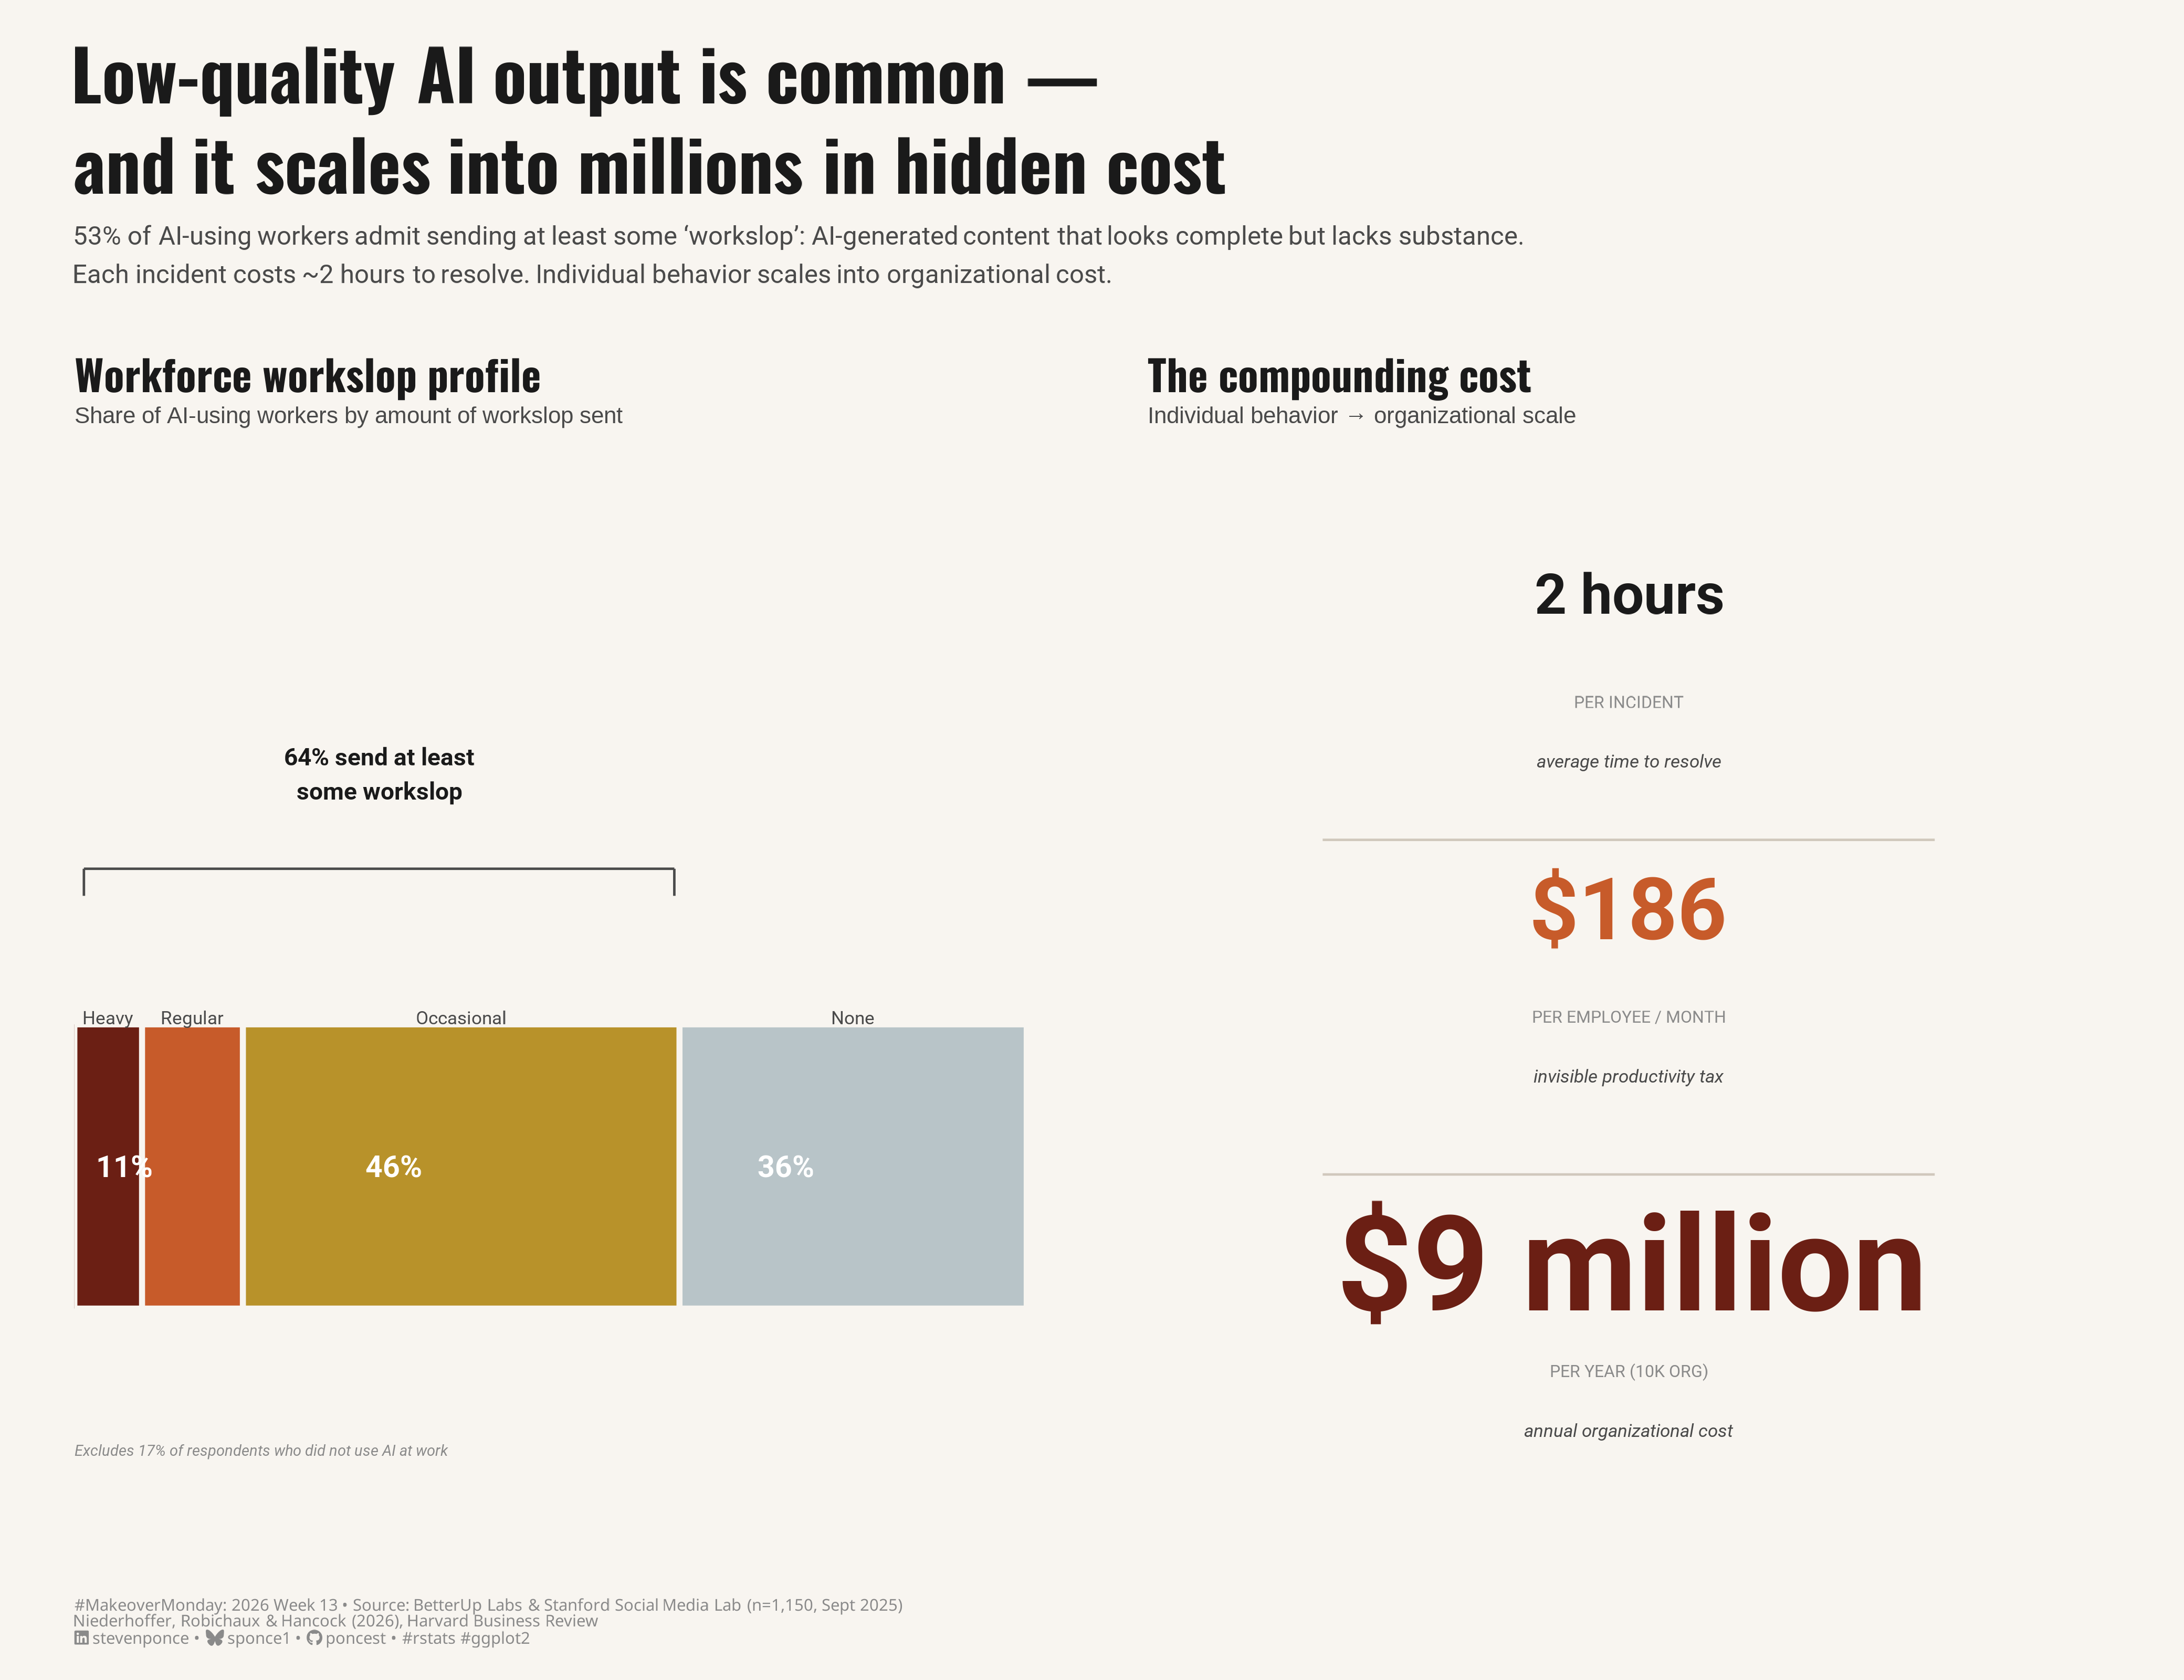

Generate this figure with R:
## Challenge: #MakeoverMonday 2026 week 13
## Data:      Why People Create AI "Workslop"
## Author:    Steven Ponce
## Date:      2026-03-30

## Article
# https://hbr.org/2026/01/why-people-create-ai-workslop-and-how-to-stop-it

## Data
# https://data.world/makeovermonday/2026w13-ai-workslop

## Original Source
# https://www.ons.gov.uk/employmentandlabourmarket/peoplenotinwork/unemployment/datasets/regionalunemploymentbyagex02

## NOTE: This script uses custom helper functions for theming and formatting.
##       See "HELPER FUNCTIONS DOCUMENTATION" section at the end for details.

## Citation
# Niederhoffer, K., Robichaux, A., & Hancock, J.T. (2026).
# Why People Create AI "Workslop"—and How to Stop It.
# Harvard Business Review. https://hbr.org/2026/01/why-people-create-ai-workslop-and-how-to-stop-it
#
# BetterUp Labs & Stanford Social Media Lab. (2025).
# Workslop: The Hidden Cost of AI-Generated Busywork.
# Online survey of 1,150 full-time U.S. desk workers, September 2025.
# https://www.betterup.com/workslop


## 1. LOAD PACKAGES & SETUP ----
if (!require("pacman")) install.packages("pacman")
pacman::p_load(
  tidyverse, ggtext, showtext, scales, 
  glue, janitor, readxl, patchwork
)

### |- figure size ----
camcorder::gg_record(
  dir    = here::here("temp_plots"),
  device = "png",
  width  = 13,
  height = 10,
  units  = "in",
  dpi    = 320
)

# Source utility functions
source(here::here("R/utils/fonts.R"))
source(here::here("R/utils/social_icons.R"))
source(here::here("R/utils/snap.R"))
source(here::here("R/themes/base_theme.R"))


## 2. READ IN THE DATA ----
df_raw <- read_xlsx("data/2026/MM 2026W13.xlsx") |>
  clean_names()


## 3. EXAMINING THE DATA ----
glimpse(df_raw)
skimr::skim_without_charts(df_raw)


## 4. TIDY DATA ----

### |- left panel: bin the distribution ----
df_bins <- df_raw |>
  mutate(
    workslop_num = suppressWarnings(as.numeric(workslop_pct)),
    bin = case_when(
      is.na(workslop_num) ~ NA_character_,
      workslop_num == 0 ~ "None",
      workslop_num <= 30 ~ "Occasional",
      workslop_num <= 60 ~ "Regular",
      workslop_num >= 70 ~ "Heavy"
    ),
    bin = factor(bin, levels = c("None", "Occasional", "Regular", "Heavy"))
  ) |>
  filter(!is.na(bin)) |>
  group_by(bin) |>
  summarise(pct = sum(respondent_pct), .groups = "drop") |>
  mutate(pct_rescaled = pct / sum(pct) * 100)

### |- right panel: cost cascade values (hand-encoded, BetterUp/Stanford) ----
# Source: BetterUp Labs + Stanford Social Media Lab, n=1,150, Sept 2025
# https://www.betterup.com/workslop
# Values: 2 hrs/incident; $186/employee/month; $9M/year for 10k-person org


## 5. VISUALIZATION ----

### |- Colors ----
colors <- get_theme_colors(
  palette = list(
    none       = "#B8C4C8",   
    occasional = "#B8922A",   
    regular    = "#C75B2A",   
    heavy      = "#6B1F14",  
    # Supporting
    background = "#F8F5F0",
    text_dark  = "#1A1A1A",
    text_mid   = "#4A4A4A",
    text_light = "#8A8A8A",
    divider    = "#D0C8BC",
    # Annotation accent
    anchor     = "#1A1A1A"
  )
)

# Named vector for stacked bar fill mapping
bin_colors <- c(
  "None"       = colors$palette$none,
  "Occasional" = colors$palette$occasional,
  "Regular"    = colors$palette$regular,
  "Heavy"      = colors$palette$heavy
)

### |- titles and caption ----
title_text    <- str_glue("Low-quality AI output is common —<br>and it scales into millions in hidden cost")

subtitle_text <- str_glue(
  "53% of AI-using workers admit sending at least some 'workslop': AI-generated content that looks complete but lacks substance.<br>",
  "Each incident costs ~2 hours to resolve. Individual behavior scales into organizational cost."
)

caption_text <- create_social_caption(
  mm_year     = 2026,
  mm_week     = 13,
  source_text = "BetterUp Labs & Stanford Social Media Lab (n=1,150, Sept 2025)<br>
                 Niederhoffer, Robichaux & Hancock (2026), Harvard Business Review"
)

### |- fonts ----
setup_fonts()
fonts <- get_font_families()

### |- plot theme ----
base_theme <- create_base_theme(colors)

weekly_theme <- extend_weekly_theme(
  base_theme,
  theme(
    # Panel
    plot.background  = element_rect(fill = colors$palette$background, color = NA),
    panel.background = element_rect(fill = colors$palette$background, color = NA),
    panel.grid       = element_blank(),
    axis.ticks       = element_blank(),
    # Text
    axis.text        = element_blank(),
    axis.title       = element_blank(),
    # Margins
    plot.margin      = margin(8, 12, 8, 12)
  )
)

theme_set(weekly_theme)

### |- LEFT PANEL: Stacked composition bar ----

# Derived annotation values
sends_some_pct <- df_bins |>
  filter(bin != "None") |>
  summarise(total = sum(pct_rescaled)) |>
  pull(total) |>
  round(0)

none_pct <- df_bins |>
  filter(bin == "None") |>
  pull(pct_rescaled)

df_bins_pos <- df_bins |>
  arrange(desc(as.integer(bin))) |>
  mutate(
    x_end   = cumsum(pct_rescaled),
    x_start = x_end - pct_rescaled,
    x_mid   = (x_start + x_end) / 2
  )

p_left <- ggplot(df_bins, aes(x = pct_rescaled, y = "", fill = bin)) +
  geom_col(
    position  = position_stack(reverse = FALSE),
    width     = 0.42,
    color     = colors$palette$background,
    linewidth = 1.2
  ) +
  geom_text(
    data = df_bins |> filter(pct_rescaled >= 9),
    aes(label = glue("{round(pct_rescaled, 0)}%")),
    position = position_stack(vjust = 0.5, reverse = FALSE),
    color = "white",
    size = 4.5,
    fontface = "bold",
    family = fonts$text
  ) +
  geom_text(
    data = df_bins_pos,
    aes(x = x_mid, label = bin),
    y = 1.22,
    color = colors$palette$text_mid,
    size = 2.8,
    fontface = "plain",
    family = fonts$text,
    hjust = 0.5,
    inherit.aes = FALSE
  ) +
  annotate(
    "text",
    x = sends_some_pct / 2,
    y = 1.58,
    label = glue("{sends_some_pct}% send at least\nsome workslop"),
    size = 3.6,
    color = colors$palette$text_dark,
    fontface = "bold",
    family = fonts$text,
    hjust = 0.5,
    lineheight = 1.2
  ) +
  annotate(
    "segment",
    x = 1, xend = sends_some_pct - 1,
    y = 1.44, yend = 1.44,
    color = colors$palette$text_mid, linewidth = 0.5
  ) +
  annotate("segment",
    x = 1, xend = 1,
    y = 1.40, yend = 1.44,
    color = colors$palette$text_mid, linewidth = 0.5
  ) +
  annotate("segment",
    x = sends_some_pct - 1, xend = sends_some_pct - 1,
    y = 1.40, yend = 1.44,
    color = colors$palette$text_mid, linewidth = 0.5
  ) +
  annotate(
    "text",
    x = 0, y = 0.58,
    label = "Excludes 17% of respondents who did not use AI at work",
    size = 2.3,
    color = colors$palette$text_light,
    hjust = 0,
    family = fonts$text,
    fontface = "italic"
  ) +
  scale_fill_manual(values = bin_colors) +
  scale_x_continuous(
    expand = expansion(mult = c(0, 0.01)),
    limits = c(0, 100)
  ) +
  scale_y_discrete(expand = expansion(add = c(0.55, 1.05))) +
  labs(
    title    = "Workforce workslop profile",
    subtitle = "Share of AI-using workers by amount of workslop sent"
  ) +
  theme(
    legend.position = "none",
    axis.text = element_blank(),
    axis.title = element_blank(),
    panel.grid = element_blank(),
    axis.ticks = element_blank(),
    plot.title = element_text(
      size   = 18,
      face   = "bold",
      color  = colors$palette$text_dark,
      family = fonts$title,
      margin = margin(b = 3)
    ),
    plot.subtitle = element_text(
      size   = 10,
      color  = colors$palette$text_mid,
      family = 'sans',
      margin = margin(b = 12)
    ),
    plot.margin = margin(12, 24, 12, 12)
  )


### |- RIGHT PANEL: Cost cascade ----

y_pos <- c(0.82, 0.50, 0.14)

cascade_sizes <- c(8.5, 13, 20)

p_right <- ggplot() +
  xlim(0, 1) +
  ylim(0, 1) +
  annotate("text",
    x = 0.5, y = y_pos[1] + 0.09,
    label = "2 hours",
    size = cascade_sizes[1],
    fontface = "bold",
    color = colors$palette$text_dark,
    family = fonts$text,
    hjust = 0.5
  ) +
  annotate("text",
    x = 0.5, y = y_pos[1] - 0.02,
    label = "PER INCIDENT",
    size = 2.5,
    color = colors$palette$text_light,
    family = fonts$text,
    hjust = 0.5
  ) +
  annotate("text",
    x = 0.5, y = y_pos[1] - 0.08,
    label = "average time to resolve",
    size = 2.8,
    color = colors$palette$text_mid,
    family = fonts$text,
    hjust = 0.5,
    fontface = "italic"
  ) +
  annotate("segment",
    x = 0.15, xend = 0.85,
    y = (y_pos[1] + y_pos[2]) / 2,
    yend = (y_pos[1] + y_pos[2]) / 2,
    color = colors$palette$divider,
    linewidth = 0.5
  ) +
  annotate("text",
    x = 0.5, y = y_pos[2] + 0.09,
    label = "$186",
    size = cascade_sizes[2],
    fontface = "bold",
    color = colors$palette$regular,
    family = fonts$text,
    hjust = 0.5
  ) +
  annotate("text",
    x = 0.5, y = y_pos[2] - 0.02,
    label = "PER EMPLOYEE / MONTH",
    size = 2.5,
    color = colors$palette$text_light,
    family = fonts$text,
    hjust = 0.5
  ) +
  annotate("text",
    x = 0.5, y = y_pos[2] - 0.08,
    label = "invisible productivity tax",
    size = 2.8,
    color = colors$palette$text_mid,
    family = fonts$text,
    hjust = 0.5,
    fontface = "italic"
  ) +
  annotate("segment",
    x = 0.15, xend = 0.85,
    y = (y_pos[2] + y_pos[3]) / 2,
    yend = (y_pos[2] + y_pos[3]) / 2,
    color = colors$palette$divider,
    linewidth = 0.5
  ) +
  annotate("text",
    x = 0.5, y = y_pos[3] + 0.09,
    label = "$9 million",
    size = cascade_sizes[3],
    fontface = "bold",
    color = colors$palette$heavy,
    family = fonts$text,
    hjust = 0.5
  ) +
  annotate("text",
    x = 0.5, y = y_pos[3] - 0.02,
    label = "PER YEAR (10K ORG)",
    size = 2.5,
    color = colors$palette$text_light,
    family = fonts$text,
    hjust = 0.5
  ) +
  annotate("text",
    x = 0.5, y = y_pos[3] - 0.08,
    label = "annual organizational cost",
    size = 2.8,
    color = colors$palette$text_mid,
    family = fonts$text,
    hjust = 0.5,
    fontface = "italic"
  ) +
  labs(
    title    = "The compounding cost",
    subtitle = "Individual behavior \u2192 organizational scale"
  ) +
  theme(
    plot.title = element_text(
      size   = 18,
      face   = "bold",
      color  = colors$palette$text_dark,
      family = fonts$title,
      margin = margin(b = 3)
    ),
    plot.subtitle = element_text(
      size   = 10,
      color  = colors$palette$text_mid,
      family = 'sans',
      margin = margin(b = 12)
    ),
    panel.grid = element_blank(),
    axis.text = element_blank(),
    axis.ticks = element_blank(),
    plot.margin = margin(12, 12, 12, 24)
  )


### |- Combined Plots ----
combined_plots <- p_left + p_right +
  plot_layout(widths = c(1, 1)) +
  plot_annotation(
    title = title_text,
    subtitle = subtitle_text,
    caption = caption_text,
    theme = theme(
      plot.title = element_markdown(
        size        = 30,
        face        = "bold",
        color       = colors$palette$text_dark,
        family      = fonts$title,
        lineheight  = 1.3,
        margin      = margin(b = 8)
      ),
      plot.subtitle = element_markdown(
        size        = 11,
        color       = colors$palette$text_mid,
        family      = fonts$text,
        lineheight  = 1.5,
        margin      = margin(b = 18)
      ),
      plot.caption = element_markdown(
        size        = 7,
        color       = colors$palette$text_light,
        family      = fonts$caption,
        linewidth   = 1.3,
        hjust       = 0,
        margin      = margin(t = 14)
      ),
      plot.background = element_rect(fill = colors$palette$background, color = NA),
      plot.margin = margin(20, 20, 14, 20)
    )
  )

### |- Preview ----
snap(combined_plots)


# 6. HELPER FUNCTIONS DOCUMENTATION ----

## ============================================================================ ##
##                     CUSTOM HELPER FUNCTIONS                                  ##
## ============================================================================ ##
#
# This analysis uses custom helper functions for consistent theming, fonts,
# and formatting across all my #MakeoverMonday projects. The core analysis logic
# (data tidying and visualization) uses only standard tidyverse packages.
#
# -----------------------------------------------------------------------------
# FUNCTIONS USED IN THIS SCRIPT:
# -----------------------------------------------------------------------------
#
# 📂 R/utils/fonts.R
#    • setup_fonts()       - Initialize Google Fonts with showtext
#    • get_font_families() - Return standardized font family names
#
# 📂 R/utils/social_icons.R
#    • create_social_caption() - Generate formatted caption with social handles
#                                and #MakeoverMonday attribution
#
# 📂 R/themes/base_theme.R
#    • create_base_theme()   - Create consistent base ggplot2 theme
#    • extend_weekly_theme() - Add weekly-specific theme customizations
#    • get_theme_colors()    - Get color palettes for highlight/text
#
# -----------------------------------------------------------------------------
# WHY CUSTOM FUNCTIONS?
# -----------------------------------------------------------------------------
# These utilities eliminate repetitive code and ensure visual consistency
# across X+ weekly visualizations. Instead of copy-pasting 30+ lines of
# theme() code each week, I use create_base_theme() and extend as needed.
#
# -----------------------------------------------------------------------------
# VIEW SOURCE CODE:
# -----------------------------------------------------------------------------
# All helper functions are open source on GitHub:
# 🔗 https://github.com/poncest/MakeoverMonday/tree/master/R
#
# Main files:
#   • R/utils/fonts.R         - Font setup and management
#   • R/utils/social_icons.R  - Caption generation with icons
#   • R/themes/base_theme.R   - Reusable ggplot2 themes
#
# -----------------------------------------------------------------------------
# REPRODUCIBILITY:
# -----------------------------------------------------------------------------
# To run this script:
#
# Option 1 - Use the helper functions (recommended):
#   1. Clone the repo: https://github.com/poncest/MakeoverMonday/tree/master
#   2. Make sure the R/ directory structure is maintained
#   3. Run the script as-is
#
# Option 2 - Replace with standard code:
#   1. Replace setup_fonts() with your own font setup
#   2. Replace get_theme_colors() with manual color definitions
#   3. Replace create_base_theme() with theme_minimal() + theme()
#   4. Replace create_social_caption() with manual caption text
#
## ============================================================================ ##


# 7. SESSION INFO ----
sessioninfo::session_info(include_base = TRUE)
 
# ─ Session info ─────────────────────────────────────────────────────────────────────────────────────────────
# setting  value
# version  R version 4.3.1 (2023-06-16 ucrt)
# os       Windows 11 x64 (build 26100)
# system   x86_64, mingw32
# ui       RStudio
# language (EN)
# collate  English_United States.utf8
# ctype    English_United States.utf8
# tz       America/New_York
# date     2026-03-30
# rstudio  2026.01.1+403 Apple Blossom (desktop)
# pandoc   NA
# 
# ─ Packages ─────────────────────────────────────────────────────────────────────────────────────────────────
# ! package      * version  date (UTC) lib source
# base         * 4.3.1    2023-06-16 [?] local
# base64enc      0.1-6    2026-02-02 [1] CRAN (R 4.3.1)
# camcorder      0.1.0    2022-10-03 [1] CRAN (R 4.3.3)
# cellranger     1.1.0    2016-07-27 [1] CRAN (R 4.3.3)
# cli            3.6.5    2025-04-23 [1] CRAN (R 4.3.1)
# commonmark     2.0.0    2025-07-07 [1] CRAN (R 4.3.1)
# P compiler       4.3.1    2023-06-16 [2] local
# curl           7.0.0    2025-08-19 [1] CRAN (R 4.3.1)
# P datasets     * 4.3.1    2023-06-16 [2] local
# digest         0.6.39   2025-11-19 [1] CRAN (R 4.3.1)
# dplyr        * 1.2.0    2026-02-03 [1] CRAN (R 4.3.1)
# evaluate       1.0.5    2025-08-27 [1] CRAN (R 4.3.1)
# farver         2.1.2    2024-05-13 [1] CRAN (R 4.3.3)
# fastmap        1.2.0    2024-05-15 [1] CRAN (R 4.3.3)
# forcats      * 1.0.1    2025-09-25 [1] CRAN (R 4.3.1)
# generics       0.1.4    2025-05-09 [1] CRAN (R 4.3.1)
# ggplot2      * 4.0.2    2026-02-03 [1] CRAN (R 4.3.1)
# ggtext       * 0.1.2    2022-09-16 [1] CRAN (R 4.3.3)
# gifski         1.32.0-2 2025-03-18 [1] CRAN (R 4.3.3)
# glue         * 1.8.0    2024-09-30 [1] CRAN (R 4.3.3)
# P graphics     * 4.3.1    2023-06-16 [2] local
# P grDevices    * 4.3.1    2023-06-16 [2] local
# P grid           4.3.1    2023-06-16 [2] local
# gridtext       0.1.6    2026-02-19 [1] CRAN (R 4.3.1)
# gtable         0.3.6    2024-10-25 [1] CRAN (R 4.3.3)
# here         * 1.0.2    2025-09-15 [1] CRAN (R 4.3.1)
# hms            1.1.4    2025-10-17 [1] CRAN (R 4.3.1)
# htmltools      0.5.9    2025-12-04 [1] CRAN (R 4.3.1)
# janitor      * 2.2.1    2024-12-22 [1] CRAN (R 4.3.3)
# jsonlite       2.0.0    2025-03-27 [1] CRAN (R 4.3.3)
# knitr          1.51     2025-12-20 [1] CRAN (R 4.3.1)
# labeling       0.4.3    2023-08-29 [1] CRAN (R 4.3.1)
# lifecycle      1.0.5    2026-01-08 [1] CRAN (R 4.3.1)
# litedown       0.9      2025-12-18 [1] CRAN (R 4.3.1)
# lubridate    * 1.9.5    2026-02-04 [1] CRAN (R 4.3.1)
# magick         2.8.6    2025-03-23 [1] CRAN (R 4.3.3)
# magrittr       2.0.3    2022-03-30 [1] CRAN (R 4.3.3)
# markdown       2.0      2025-03-23 [1] CRAN (R 4.3.3)
# P methods      * 4.3.1    2023-06-16 [2] local
# otel           0.2.0    2025-08-29 [1] CRAN (R 4.3.1)
# pacman       * 0.5.1    2019-03-11 [1] CRAN (R 4.3.3)
# patchwork    * 1.3.2    2025-08-25 [1] CRAN (R 4.3.1)
# pillar         1.11.1   2025-09-17 [1] CRAN (R 4.3.1)
# pkgconfig      2.0.3    2019-09-22 [1] CRAN (R 4.3.3)
# purrr        * 1.2.1    2026-01-09 [1] CRAN (R 4.3.1)
# R6             2.6.1    2025-02-15 [1] CRAN (R 4.3.3)
# ragg           1.5.0    2025-09-02 [1] CRAN (R 4.3.1)
# RColorBrewer   1.1-3    2022-04-03 [1] CRAN (R 4.3.1)
# Rcpp           1.1.1    2026-01-10 [1] CRAN (R 4.3.1)
# readr        * 2.2.0    2026-02-19 [1] CRAN (R 4.3.1)
# readxl       * 1.4.5    2025-03-07 [1] CRAN (R 4.3.3)
# repr           1.1.7    2024-03-22 [1] CRAN (R 4.3.3)
# rlang          1.1.7    2026-01-09 [1] CRAN (R 4.3.1)
# rprojroot      2.1.1    2025-08-26 [1] CRAN (R 4.3.1)
# rstudioapi     0.18.0   2026-01-16 [1] CRAN (R 4.3.1)
# rsvg           2.6.2    2025-03-23 [1] CRAN (R 4.3.3)
# S7             0.2.0    2024-11-07 [1] CRAN (R 4.3.3)
# scales       * 1.4.0    2025-04-24 [1] CRAN (R 4.3.1)
# sessioninfo    1.2.3    2025-02-05 [1] CRAN (R 4.3.3)
# showtext     * 0.9-7    2024-03-02 [1] CRAN (R 4.3.3)
# showtextdb   * 3.0      2020-06-04 [1] CRAN (R 4.3.3)
# skimr          2.2.2    2026-01-10 [1] CRAN (R 4.3.1)
# snakecase      0.11.1   2023-08-27 [1] CRAN (R 4.3.3)
# P stats        * 4.3.1    2023-06-16 [2] local
# stringi        1.8.7    2025-03-27 [1] CRAN (R 4.3.3)
# stringr      * 1.6.0    2025-11-04 [1] CRAN (R 4.3.1)
# svglite        2.1.3    2023-12-08 [1] CRAN (R 4.3.3)
# sysfonts     * 0.8.9    2024-03-02 [1] CRAN (R 4.3.3)
# systemfonts    1.3.2    2026-03-05 [1] CRAN (R 4.3.1)
# textshaping    1.0.4    2025-10-10 [1] CRAN (R 4.3.1)
# tibble       * 3.2.1    2023-03-20 [1] CRAN (R 4.3.3)
# tidyr        * 1.3.2    2025-12-19 [1] CRAN (R 4.3.1)
# tidyselect     1.2.1    2024-03-11 [1] CRAN (R 4.3.3)
# tidyverse    * 2.0.0    2023-02-22 [1] CRAN (R 4.3.3)
# timechange     0.4.0    2026-01-29 [1] CRAN (R 4.3.1)
# P tools          4.3.1    2023-06-16 [2] local
# tzdb           0.5.0    2025-03-15 [1] CRAN (R 4.3.3)
# utf8           1.2.6    2025-06-08 [1] CRAN (R 4.3.1)
# P utils        * 4.3.1    2023-06-16 [2] local
# vctrs          0.7.1    2026-01-23 [1] CRAN (R 4.3.1)
# withr          3.0.2    2024-10-28 [1] CRAN (R 4.3.3)
# xfun           0.56     2026-01-18 [1] CRAN (R 4.3.1)
# xml2           1.5.2    2026-01-17 [1] CRAN (R 4.3.1)
# 
# [1] C:/Users/poncest/AppData/Local/R/win-library/4.3
# [2] C:/Program Files/R/R-4.3.1/library
# 
# * ── Packages attached to the search path.
# P ── Loaded and on-disk path mismatch.
# 
# ────────────────────────────────────────────────────────────────────────────────────────────────────────────
